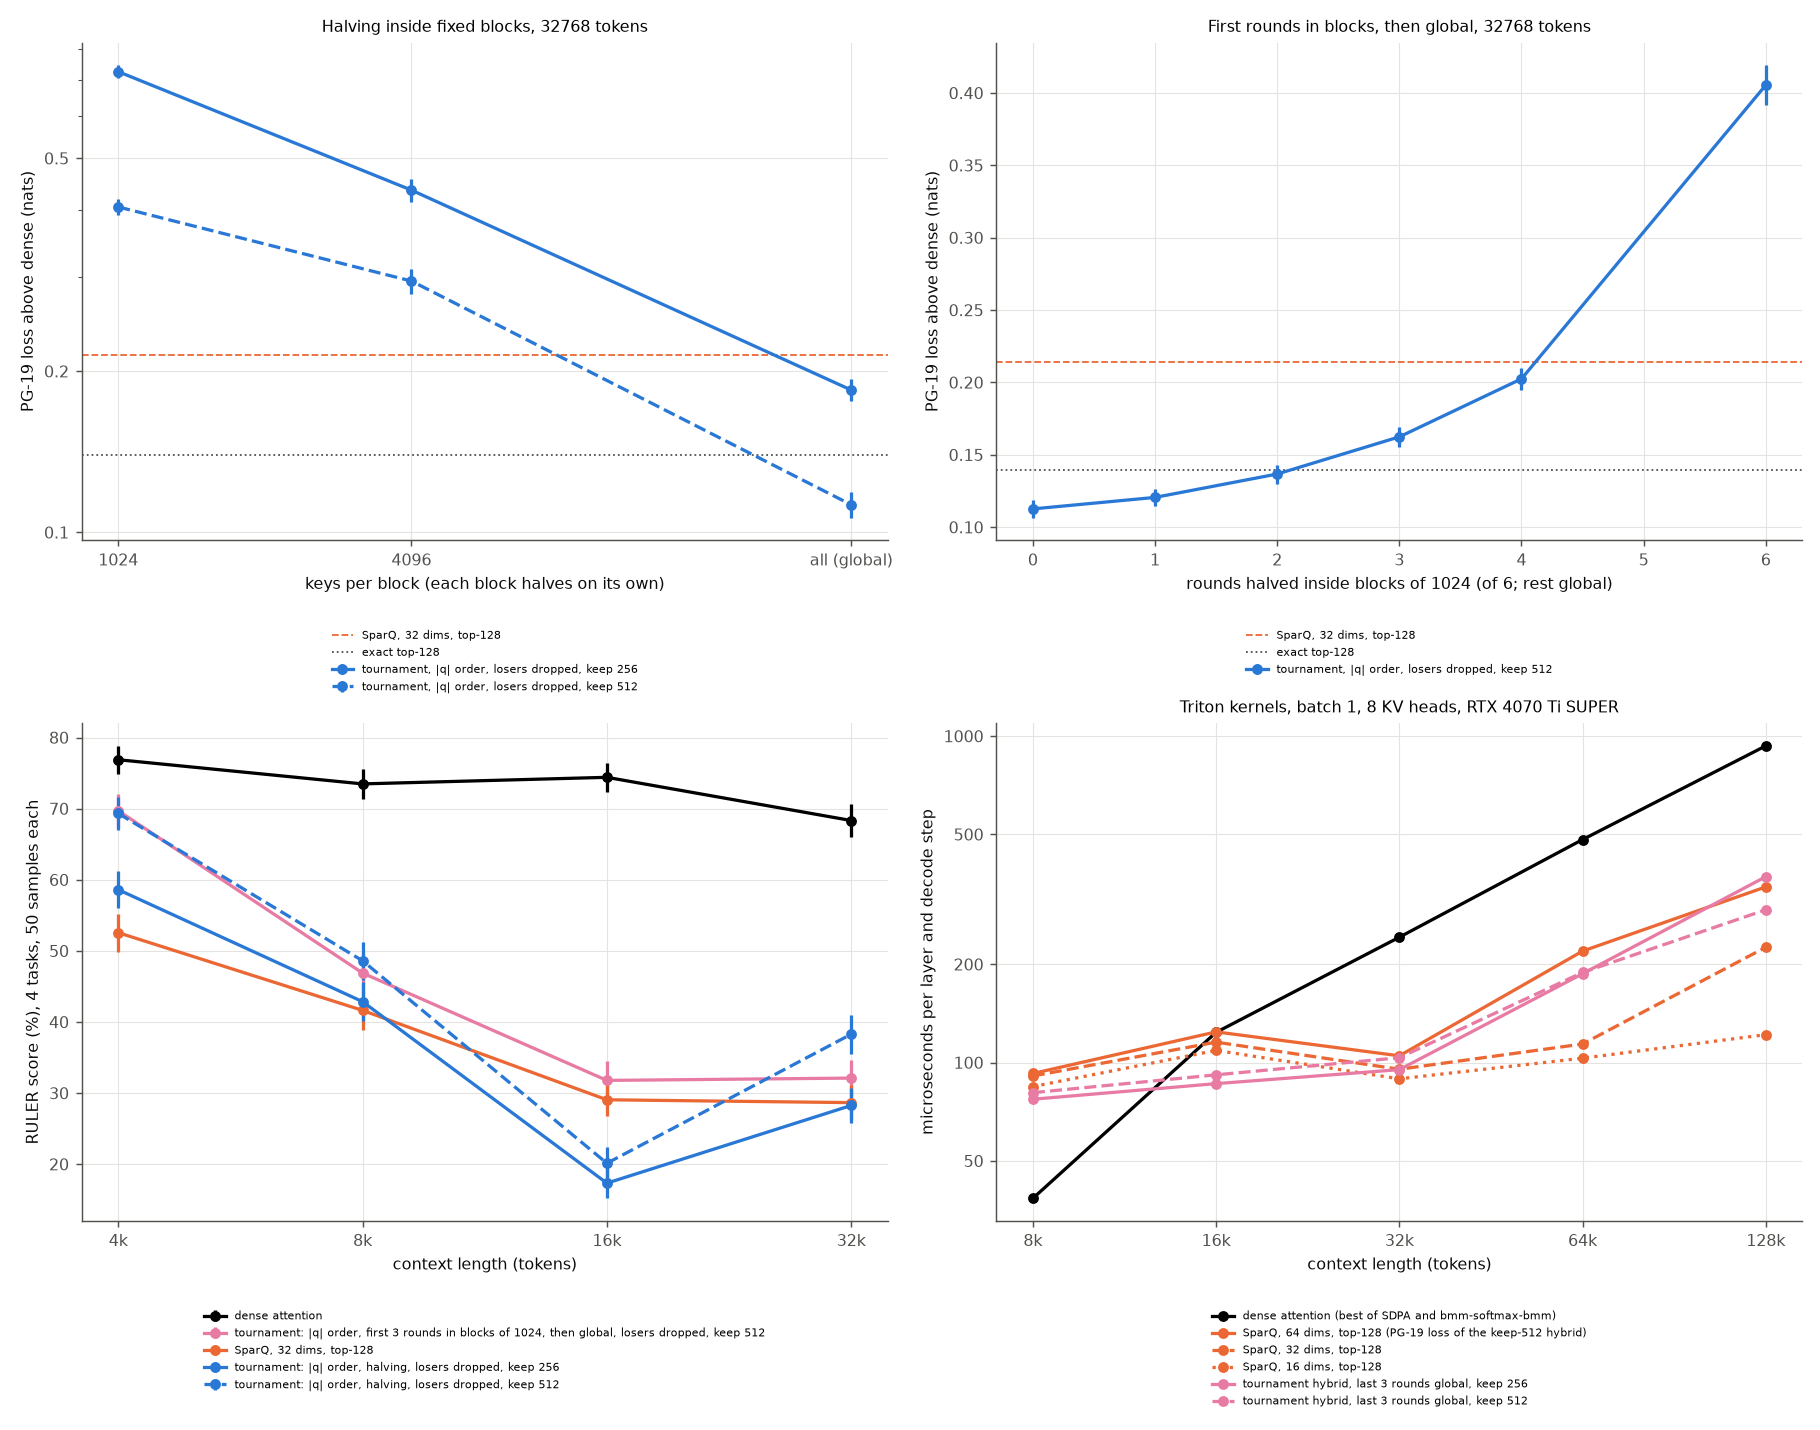

Values plotted in this chart, from the file beside it:
study, gpu, method, n, us, block_rounds
decode, NVIDIA GeForce RTX 4070 Ti SUPER, dense, 8192, 35.9, 
decode, NVIDIA GeForce RTX 4070 Ti SUPER, dense-bmm, 8192, 61.05, 
decode, NVIDIA GeForce RTX 4070 Ti SUPER, sparq-64-128, 8192, 86.59, 
decode, NVIDIA GeForce RTX 4070 Ti SUPER, sparq-32-128, 8192, 84.76, 
decode, NVIDIA GeForce RTX 4070 Ti SUPER, sparq-16-128, 8192, 76.27, 
decode, NVIDIA GeForce RTX 4070 Ti SUPER, sparq-64-256, 8192, 95.24, 
decode, NVIDIA GeForce RTX 4070 Ti SUPER, sparq-64-512, 8192, 97.36, 
decode, NVIDIA GeForce RTX 4070 Ti SUPER, sparq-32-256, 8192, 91.2, 
decode, NVIDIA GeForce RTX 4070 Ti SUPER, sparq-32-512, 8192, 90.88, 
decode, NVIDIA GeForce RTX 4070 Ti SUPER, hybrid-256, 8192, 71.49, 2
decode, NVIDIA GeForce RTX 4070 Ti SUPER, hybrid-512, 8192, 73.68, 1
decode, NVIDIA GeForce RTX 4070 Ti SUPER, global-128, 8192, 98.55, 
decode, NVIDIA GeForce RTX 4070 Ti SUPER, global-256, 8192, 90.83, 
decode, NVIDIA GeForce RTX 4070 Ti SUPER, global-512, 8192, 83.15, 
decode, NVIDIA GeForce RTX 4070 Ti SUPER, sampled-8-drop-512, 8192, 92.1, 
decode, NVIDIA GeForce RTX 4070 Ti SUPER, sampled-16-drop-512, 8192, 93.13, 
decode, NVIDIA GeForce RTX 4070 Ti SUPER, sampled-16-approx-512, 8192, 135.8, 
decode, NVIDIA GeForce RTX 4070 Ti SUPER, parallel-32-512, 8192, 60.96, 
decode, NVIDIA GeForce RTX 4070 Ti SUPER, dense, 16384, 116.5, 
decode, NVIDIA GeForce RTX 4070 Ti SUPER, dense-bmm, 16384, 157.9, 
decode, NVIDIA GeForce RTX 4070 Ti SUPER, sparq-64-128, 16384, 113.2, 
decode, NVIDIA GeForce RTX 4070 Ti SUPER, sparq-32-128, 16384, 107.9, 
decode, NVIDIA GeForce RTX 4070 Ti SUPER, sparq-16-128, 16384, 101, 
decode, NVIDIA GeForce RTX 4070 Ti SUPER, sparq-64-256, 16384, 125.9, 
decode, NVIDIA GeForce RTX 4070 Ti SUPER, sparq-64-512, 16384, 120.3, 
decode, NVIDIA GeForce RTX 4070 Ti SUPER, sparq-32-256, 16384, 110.9, 
decode, NVIDIA GeForce RTX 4070 Ti SUPER, sparq-32-512, 16384, 116.5, 
decode, NVIDIA GeForce RTX 4070 Ti SUPER, hybrid-256, 16384, 80.48, 3
decode, NVIDIA GeForce RTX 4070 Ti SUPER, hybrid-512, 16384, 85.43, 2
decode, NVIDIA GeForce RTX 4070 Ti SUPER, global-128, 16384, 117.4, 
decode, NVIDIA GeForce RTX 4070 Ti SUPER, global-256, 16384, 111.3, 
decode, NVIDIA GeForce RTX 4070 Ti SUPER, global-512, 16384, 106.7, 
decode, NVIDIA GeForce RTX 4070 Ti SUPER, sampled-8-drop-512, 16384, 113.1, 
decode, NVIDIA GeForce RTX 4070 Ti SUPER, sampled-16-drop-512, 16384, 114.8, 
decode, NVIDIA GeForce RTX 4070 Ti SUPER, sampled-16-approx-512, 16384, 202.5, 
decode, NVIDIA GeForce RTX 4070 Ti SUPER, parallel-32-512, 16384, 68.3, 
decode, NVIDIA GeForce RTX 4070 Ti SUPER, dense, 32768, 227.9, 
decode, NVIDIA GeForce RTX 4070 Ti SUPER, dense-bmm, 32768, 310.4, 
decode, NVIDIA GeForce RTX 4070 Ti SUPER, sparq-64-128, 32768, 116.8, 
decode, NVIDIA GeForce RTX 4070 Ti SUPER, sparq-32-128, 32768, 90.86, 
decode, NVIDIA GeForce RTX 4070 Ti SUPER, sparq-16-128, 32768, 85.45, 
decode, NVIDIA GeForce RTX 4070 Ti SUPER, sparq-64-256, 32768, 108.2, 
decode, NVIDIA GeForce RTX 4070 Ti SUPER, sparq-64-512, 32768, 108.7, 
decode, NVIDIA GeForce RTX 4070 Ti SUPER, sparq-32-256, 32768, 98.85, 
decode, NVIDIA GeForce RTX 4070 Ti SUPER, sparq-32-512, 32768, 100.4, 
decode, NVIDIA GeForce RTX 4070 Ti SUPER, hybrid-256, 32768, 91.14, 4
decode, NVIDIA GeForce RTX 4070 Ti SUPER, hybrid-512, 32768, 101.2, 3
decode, NVIDIA GeForce RTX 4070 Ti SUPER, global-128, 32768, 148.6, 
decode, NVIDIA GeForce RTX 4070 Ti SUPER, global-256, 32768, 139.8, 
decode, NVIDIA GeForce RTX 4070 Ti SUPER, global-512, 32768, 138.2, 
decode, NVIDIA GeForce RTX 4070 Ti SUPER, sampled-8-drop-512, 32768, 146.3, 
decode, NVIDIA GeForce RTX 4070 Ti SUPER, sampled-16-drop-512, 32768, 152.9, 
decode, NVIDIA GeForce RTX 4070 Ti SUPER, sampled-16-approx-512, 32768, 344, 
decode, NVIDIA GeForce RTX 4070 Ti SUPER, parallel-32-512, 32768, 78.98, 
decode, NVIDIA GeForce RTX 4070 Ti SUPER, dense, 65536, 443.8, 
decode, NVIDIA GeForce RTX 4070 Ti SUPER, dense-bmm, 65536, 614.6, 
decode, NVIDIA GeForce RTX 4070 Ti SUPER, sparq-64-128, 65536, 208, 
decode, NVIDIA GeForce RTX 4070 Ti SUPER, sparq-32-128, 65536, 106, 
decode, NVIDIA GeForce RTX 4070 Ti SUPER, sparq-16-128, 65536, 97.38, 
decode, NVIDIA GeForce RTX 4070 Ti SUPER, sparq-64-256, 65536, 215.3, 
... 30 more rows
